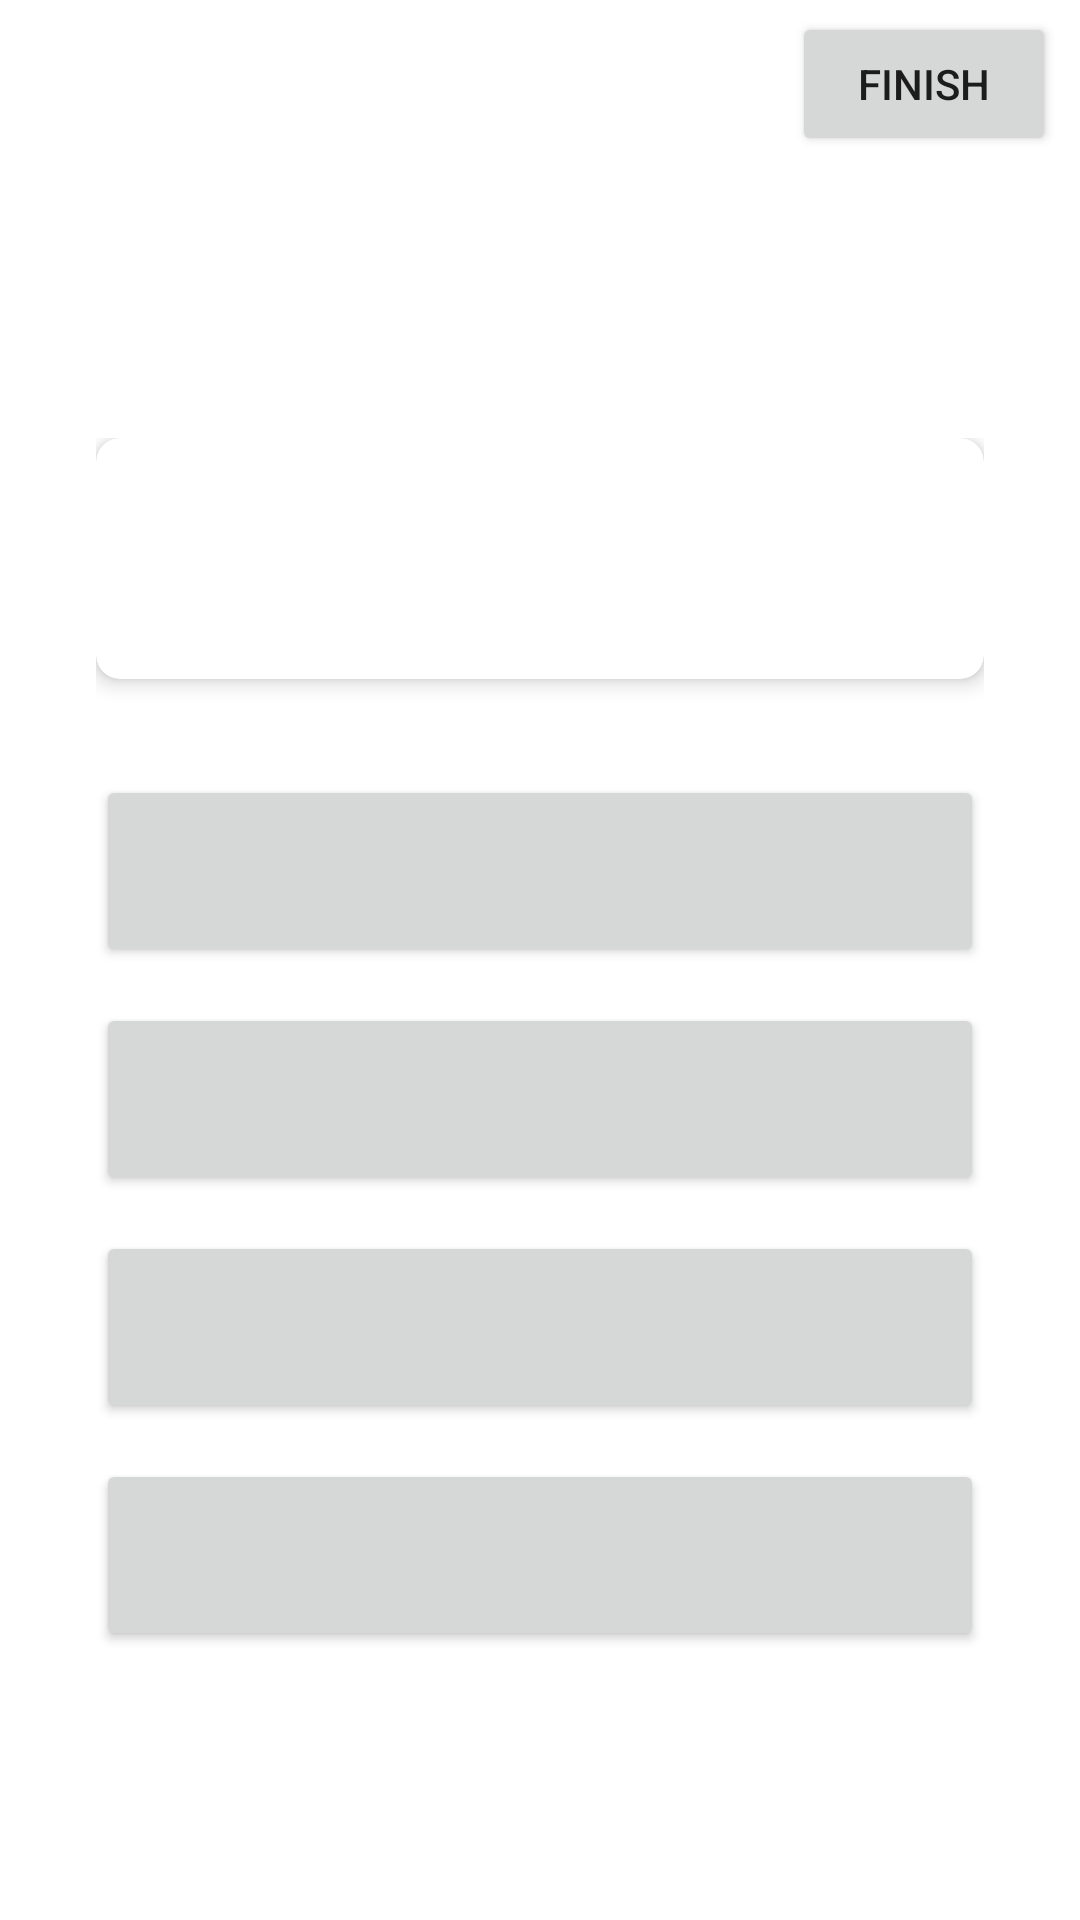

Produce the Android XML layout that renders to this screen, including the resource entries it uses.
<!-- AndroidManifest.xml: application theme Theme.ColorMixingQuiz -->
<!-- res/layout/activity_game.xml -->
<?xml version="1.0" encoding="utf-8"?>
<androidx.constraintlayout.widget.ConstraintLayout xmlns:android="http://schemas.android.com/apk/res/android"
    xmlns:app="http://schemas.android.com/apk/res-auto"
    android:layout_width="match_parent"
    android:layout_height="match_parent">

    <androidx.appcompat.widget.Toolbar
        android:id="@+id/toolbar"
        android:layout_width="match_parent"
        android:layout_height="?attr/actionBarSize"
        app:layout_constraintTop_toTopOf="parent">

        <androidx.constraintlayout.widget.ConstraintLayout
            android:layout_width="match_parent"
            android:layout_height="match_parent">

            <ImageButton
                android:id="@+id/backButton"
                android:layout_width="48dp"
                android:layout_height="48dp"
                android:background="?attr/selectableItemBackgroundBorderless"
                android:padding="12dp"
                android:src="@drawable/ic_back"
                app:layout_constraintBottom_toBottomOf="parent"
                app:layout_constraintStart_toStartOf="parent"
                app:layout_constraintTop_toTopOf="parent" />

            <Button
                android:id="@+id/finishButton"
                android:layout_width="wrap_content"
                android:layout_height="wrap_content"
                android:layout_marginEnd="8dp"
                android:text="Finish"
                app:layout_constraintBottom_toBottomOf="parent"
                app:layout_constraintEnd_toEndOf="parent"
                app:layout_constraintTop_toTopOf="parent" />

        </androidx.constraintlayout.widget.ConstraintLayout>
    </androidx.appcompat.widget.Toolbar>

    <androidx.cardview.widget.CardView
        android:layout_width="match_parent"
        android:layout_height="wrap_content"
        android:layout_marginHorizontal="16dp"
        app:cardCornerRadius="0dp"
        app:cardElevation="0dp"
        app:cardBackgroundColor="@android:color/transparent"
        android:background="@android:color/transparent"
        app:layout_constraintBottom_toBottomOf="parent"
        app:layout_constraintTop_toBottomOf="@id/toolbar">

        <LinearLayout
            android:layout_width="match_parent"
            android:layout_height="wrap_content"
            android:orientation="vertical"
            android:padding="16dp">

            <androidx.cardview.widget.CardView
                android:id="@+id/questionCard"
                android:layout_width="match_parent"
                android:layout_height="wrap_content"
                android:layout_marginBottom="32dp"
                app:cardCornerRadius="8dp"
                app:cardElevation="4dp">

                <TextView
                    android:id="@+id/questionText"
                    android:layout_width="match_parent"
                    android:layout_height="wrap_content"
                    android:padding="24dp"
                    android:textAlignment="center"
                    android:textSize="24sp" />

            </androidx.cardview.widget.CardView>

            <Button
                android:id="@+id/answerButton1"
                android:layout_width="match_parent"
                android:layout_height="64dp"
                android:layout_marginBottom="12dp" />

            <Button
                android:id="@+id/answerButton2"
                android:layout_width="match_parent"
                android:layout_height="64dp"
                android:layout_marginBottom="12dp" />

            <Button
                android:id="@+id/answerButton3"
                android:layout_width="match_parent"
                android:layout_height="64dp"
                android:layout_marginBottom="12dp" />

            <Button
                android:id="@+id/answerButton4"
                android:layout_width="match_parent"
                android:layout_height="64dp" />

        </LinearLayout>

    </androidx.cardview.widget.CardView>

</androidx.constraintlayout.widget.ConstraintLayout>
<!-- resources referenced by this layout -->
<resources>
  <style name="Theme.ColorMixingQuiz" parent="Theme.MaterialComponents.DayNight.NoActionBar">
          
          <item name="colorPrimary">@color/purple_500</item>
          <item name="colorPrimaryVariant">@color/purple_700</item>
          <item name="colorOnPrimary">@color/white</item>
          
          <item name="colorSecondary">@color/teal_200</item>
          <item name="colorSecondaryVariant">@color/teal_700</item>
          <item name="colorOnSecondary">@color/black</item>
          
          <item name="android:statusBarColor">?attr/colorPrimaryVariant</item>
      </style>
  <!-- not gathered from this repository: default colours our renderer supplied (Android Studio template values) -->
  <color name="purple_500">#FF6200EE</color>
  <color name="purple_700">#FF3700B3</color>
  <color name="teal_200">#FF03DAC5</color>
  <color name="teal_700">#FF018786</color>
  <color name="black">#FF000000</color>
  <color name="white">#FFFFFFFF</color>
</resources>
